The GitHub repository thutranhsodo/CS231 contains a labelled image folder "Dataset" with 6 categories: dress, hand bag, hat, shirt, shoes, trousers. Examples follow, each with its label.

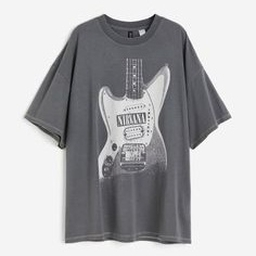
Label: shirt

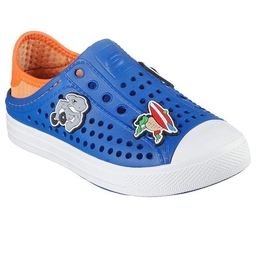
Label: shoes

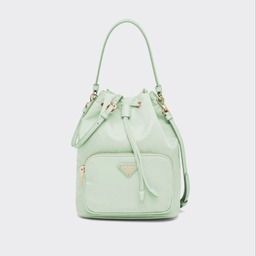
Label: hand bag

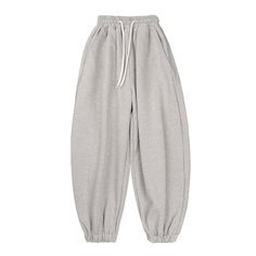
Label: trousers

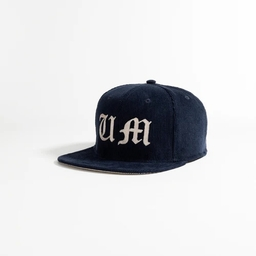
Label: hat

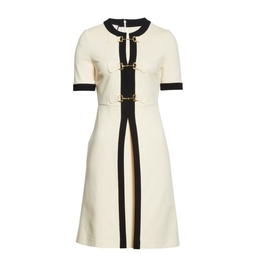
Label: dress
